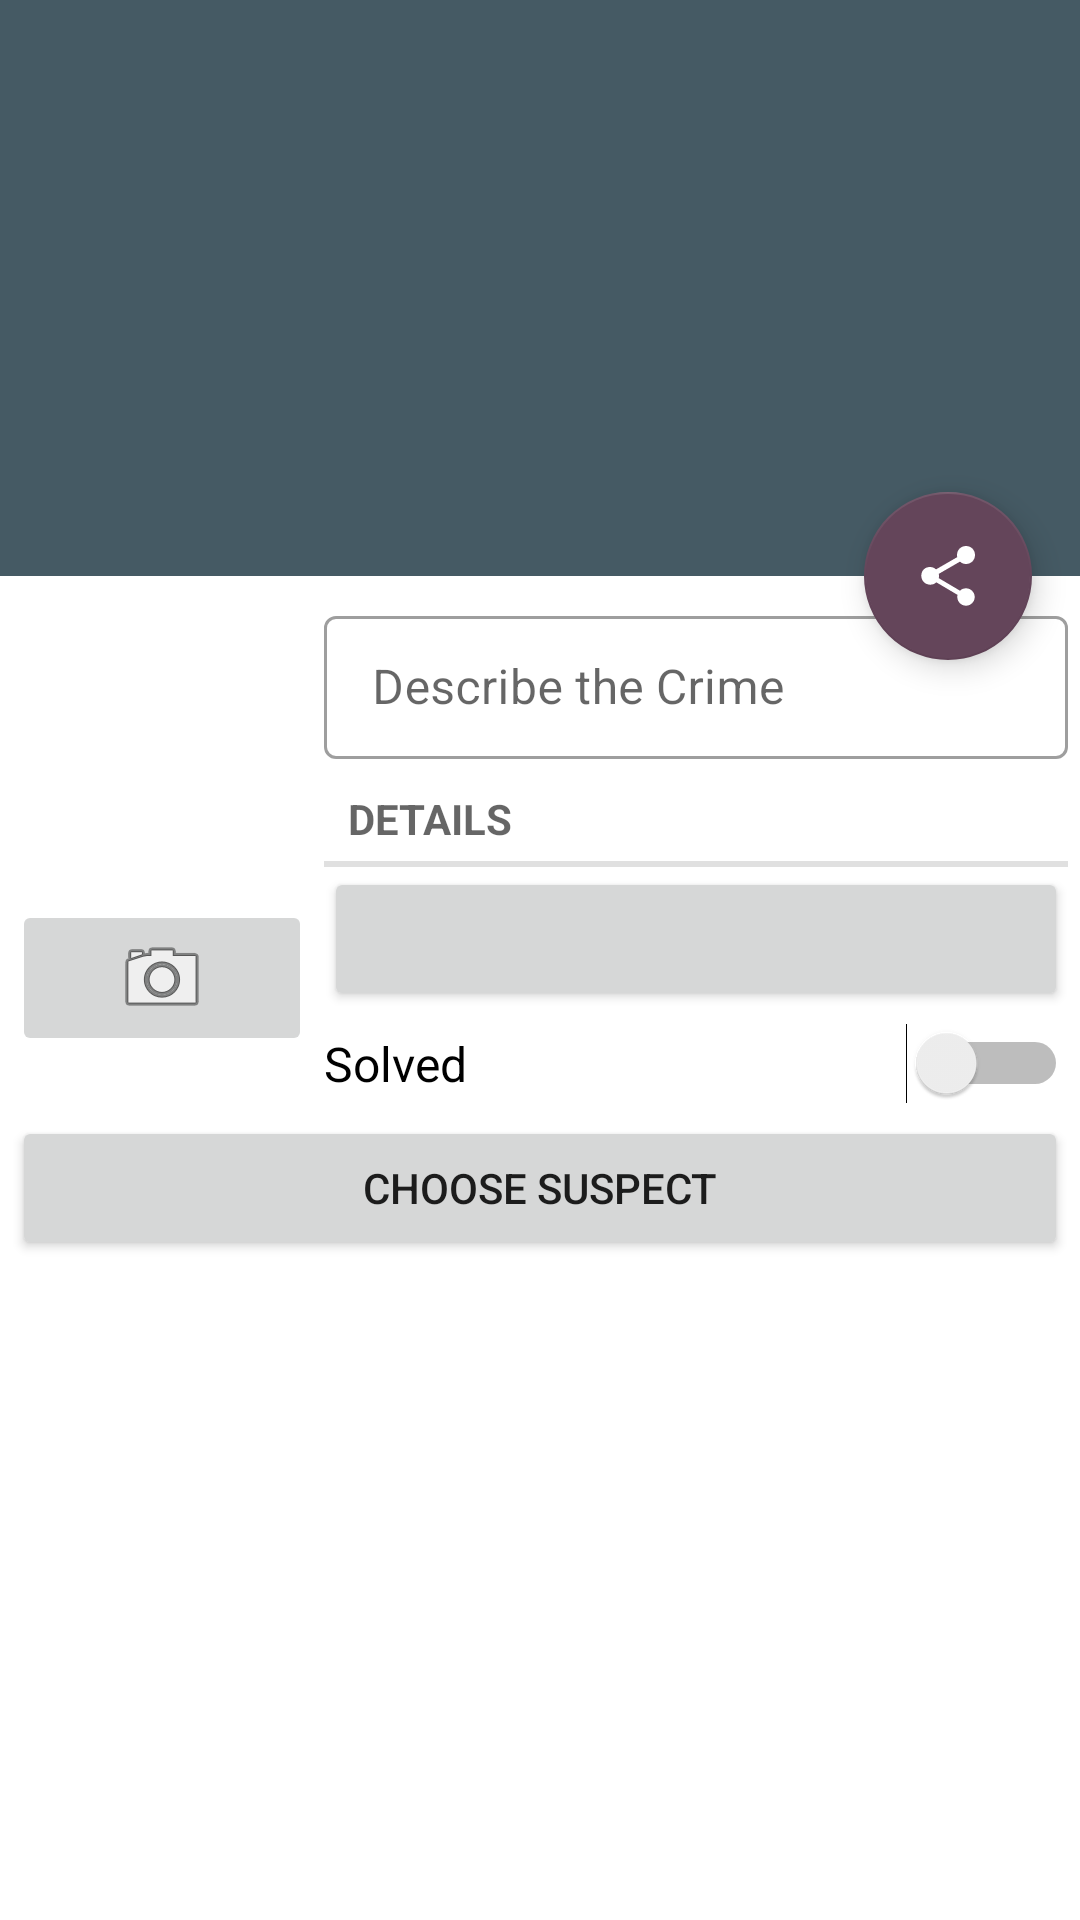

Here is an Android app screen rendered from its layout file. Give the layout XML and the strings, colors and styles it references.
<!-- AndroidManifest.xml: application theme Theme.CriminalIntentSpring22 -->
<!-- res/layout/fragment_crime_detail.xml -->
<?xml version="1.0" encoding="utf-8"?>
<androidx.coordinatorlayout.widget.CoordinatorLayout xmlns:android="http://schemas.android.com/apk/res/android"
    xmlns:app="http://schemas.android.com/apk/res-auto"


    xmlns:tools="http://schemas.android.com/tools"
    android:id="@+id/item_detail_container"
    android:layout_width="match_parent"
    android:layout_height="match_parent">

    <com.google.android.material.appbar.AppBarLayout
        android:id="@+id/appbar"

        android:layout_width="match_parent"
        android:layout_height="192dp"
        android:theme="@style/ThemeOverlay.AppCompat.Dark.ActionBar">

        <com.google.android.material.appbar.CollapsingToolbarLayout
            android:id="@+id/toolbarLayout"
            android:layout_width="match_parent"
            android:layout_height="match_parent"
            app:contentScrim="?attr/colorPrimary"

            app:layout_scrollFlags="scroll|enterAlways|enterAlwaysCollapsed"
            app:toolbarId="@+id/toolbar">


            <androidx.appcompat.widget.Toolbar
                android:id="@+id/toolbar"
                android:layout_width="match_parent"
                android:layout_height="?attr/actionBarSize"></androidx.appcompat.widget.Toolbar>
        </com.google.android.material.appbar.CollapsingToolbarLayout>
    </com.google.android.material.appbar.AppBarLayout>

    <androidx.core.widget.NestedScrollView
        android:id="@+id/detailScrollView"
        android:layout_width="match_parent"


        android:layout_height="match_parent"
        app:layout_behavior="com.google.android.material.appbar.AppBarLayout$ScrollingViewBehavior">


        <androidx.constraintlayout.widget.ConstraintLayout
            android:id="@+id/constraintLayout"
            android:layout_width="match_parent"
            android:layout_height="wrap_content">

            <LinearLayout
                android:id="@+id/linearLayout2"
                android:layout_width="0dp"
                android:layout_height="match_parent"
                android:layout_marginStart="4dp"
                android:layout_marginTop="8dp"
                android:orientation="vertical"
                app:layout_constraintStart_toStartOf="parent"
                app:layout_constraintTop_toTopOf="parent">

                <ImageView
                    android:id="@+id/crimeImage"
                    android:layout_width="100dp"
                    android:layout_height="100dp"
                    tools:srcCompat="@tools:sample/avatars" />

                <ImageButton
                    android:id="@+id/cameraBtn"
                    android:layout_width="match_parent"
                    android:layout_height="wrap_content"
                    app:srcCompat="@android:drawable/ic_menu_camera" />
            </LinearLayout>

            <com.google.android.material.textfield.TextInputLayout
                android:id="@+id/titleLayout"
                android:layout_width="0dp"
                android:layout_height="wrap_content"
                android:layout_marginStart="4dp"
                android:layout_marginTop="8dp"
                android:layout_marginEnd="4dp"
                android:hint="@string/title_hint"
                app:layout_constraintEnd_toEndOf="parent"
                app:layout_constraintStart_toEndOf="@+id/linearLayout2"
                app:layout_constraintTop_toTopOf="parent">

                <com.google.android.material.textfield.TextInputEditText
                    android:id="@+id/titleEditText"
                    android:layout_width="match_parent"
                    android:layout_height="wrap_content" />
            </com.google.android.material.textfield.TextInputLayout>

            <TextView
                android:id="@+id/textView"
                style="?android:attr/listSeparatorTextViewStyle"
                android:layout_width="0dp"
                android:layout_height="wrap_content"
                android:layout_marginStart="4dp"
                android:layout_marginTop="4dp"
                android:layout_marginEnd="4dp"
                android:text="@string/details"
                app:layout_constraintEnd_toEndOf="parent"
                app:layout_constraintStart_toEndOf="@+id/linearLayout2"
                app:layout_constraintTop_toBottomOf="@+id/titleLayout" />

            <Button
                android:id="@+id/dateButton"
                android:layout_width="0dp"
                android:layout_height="wrap_content"
                android:layout_marginStart="4dp"
                android:layout_marginEnd="4dp"
                app:layout_constraintEnd_toEndOf="parent"
                app:layout_constraintStart_toEndOf="@+id/linearLayout2"
                app:layout_constraintTop_toBottomOf="@+id/textView"
                tools:text="Wed Nov 14 11:56 EST 2018" />

            <Switch
                android:id="@+id/solvedSwitch"
                android:layout_width="0dp"
                android:layout_height="wrap_content"
                android:layout_marginStart="4dp"
                android:layout_marginTop="4dp"
                android:layout_marginEnd="4dp"
                android:text="@string/solved"
                android:textSize="16sp"
                app:layout_constraintEnd_toEndOf="parent"
                app:layout_constraintStart_toEndOf="@+id/linearLayout2"
                app:layout_constraintTop_toBottomOf="@+id/dateButton" />

            <Button
                android:id="@+id/crimeSuspectBtn"
                android:layout_width="0dp"
                android:layout_height="wrap_content"
                android:layout_marginStart="4dp"
                android:layout_marginTop="4dp"
                android:layout_marginEnd="4dp"
                android:text="@string/crime_suspect_text"
                app:layout_constraintEnd_toEndOf="parent"
                app:layout_constraintStart_toStartOf="parent"
                app:layout_constraintTop_toBottomOf="@+id/solvedSwitch" />
        </androidx.constraintlayout.widget.ConstraintLayout>
    </androidx.core.widget.NestedScrollView>

    <com.google.android.material.floatingactionbutton.FloatingActionButton
        android:id="@+id/shareBtn"
        android:layout_width="wrap_content"
        android:layout_height="wrap_content"
        android:layout_gravity="start|center_vertical"
        android:layout_margin="16dp"
        android:src="?attr/actionModeShareDrawable"
        app:layout_anchor="@id/detailScrollView"
        app:layout_anchorGravity="top|end" />

</androidx.coordinatorlayout.widget.CoordinatorLayout>
<!-- resources referenced by this layout -->
<resources>
  <string name="crime_suspect_text">Choose Suspect</string>
  <string name="details">Details</string>
  <string name="solved">Solved</string>
  <string name="title_hint">Describe the Crime</string>
  <style name="Theme.CriminalIntentSpring22" parent="Theme.MaterialComponents.DayNight.DarkActionBar">
          
          <item name="colorPrimary">@color/primaryColor</item>
          <item name="colorPrimaryVariant">@color/primaryDarkColor</item>
          <item name="colorOnPrimary">@color/primaryTextColor</item>
          
          <item name="colorSecondary">@color/secondaryColor</item>
          <item name="colorSecondaryVariant">@color/secondaryDarkColor</item>
          <item name="colorOnSecondary">@color/secondaryTextColor</item>
          
          <item name="android:statusBarColor" tools:targetApi="l">?attr/colorPrimaryVariant</item>
          
          <item name="textInputStyle">@style/Widget.MaterialComponents.TextInputLayout.OutlinedBox.Dense</item>
          <item name="shapeAppearanceMediumComponent">@style/ShapeAppearanceOverlay.MyApp.MediumComponent.cut</item>
      </style>
  <color name="primaryColor">#455a64</color>
  <color name="primaryDarkColor">#1c313a</color>
  <color name="primaryTextColor">#ffffff</color>
  <color name="secondaryColor">#64455a</color>
  <color name="secondaryDarkColor">#391d31</color>
  <color name="secondaryTextColor">#ffffff</color>
  <style name="ShapeAppearanceOverlay.MyApp.MediumComponent.cut" parent="">
          <item name="cornerFamilyTopLeft">cut</item>
          <item name="cornerFamilyBottomRight">cut</item>
          <item name="cornerSizeTopLeft">20dp</item>
          <item name="cornerSizeBottomRight">20dp</item>
      </style>
</resources>
